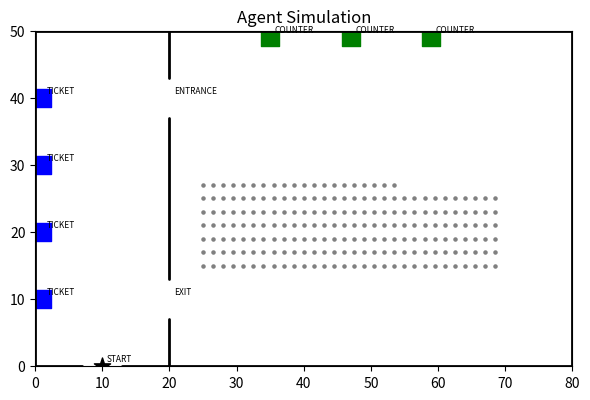

Here is the Python script that generated this plot:
import numpy as np
import matplotlib.pyplot as plt
import matplotlib.animation as animation
import datetime
import random
import os

#パラメータの定義
WIDTH = 80 #空間の幅
HEIGHT = 50 #空間の高さ
AGENTS_NUMBER = 300 #エージェントの数
CAPACITY = 200  #収容人数
SIMULATION_TIME = 200 #シミュレーション時間

#エージェントの種類
TYPE_WAITING = 0 #並ぶ人
TYPE_DIRECT = 1 #席に行く人
TYPE_STAYER = 2 #居座り続ける人

#エージェントの色分け
COLOR_WATING = 'red'
COLOR_DIRECT = 'blue'
COLOR_STAYER = 'green'

# 設備の配置座標
START_POS = (10.0, 0) #建物出入口
PARTITION_X = 20.0  #食堂仕切り壁のx位置
ENTRANCE_POS = (PARTITION_X, 40.0) #食堂入口
EXIT_POS = (PARTITION_X, 10.0) #食堂出口

TICKET_POS = [(1.0, 10.0 + i * 10) for i in range(4)] #券売機
COUNTER_POS = [(35.0 + i * 12, 49.0) for i in range(3)] #受け取りカウンター

SEAT_POS = [] #座席座標
cols = 30 # 横に並べる席数
x0, y0 = 25.0, 15.0 # 座席ブロックの左下の角
dx, dy = 1.5, 2.0 # 横・縦の間隔
for s in range(CAPACITY):
    sx = x0 + (s % cols) * dx
    sy = y0 + (s // cols) * dy
    SEAT_POS.append((sx, sy))

ENTRANCE_Y = (37.0, 43.0) # 壁の隙間のy範囲
EXIT_Y = (7.0, 13.0) # 壁の隙間のy範囲
WALLS = [
    # 外周
    ((80, 0), (80, 50)), # 右壁
    ((0, 0), (0, 50)), # 左壁
    ((0, 50), (80, 50)), # 上壁
    ((0, 0), (7, 0)), # 下壁（左）
    ((13, 0), (80, 0)), # 下壁（右）

    # 内部の壁
    ((PARTITION_X, ENTRANCE_Y[1]), (PARTITION_X, 50)), # 壁（上）
    ((PARTITION_X, ENTRANCE_Y[0]), (PARTITION_X, EXIT_Y[1])), # 壁（中）
    ((PARTITION_X, EXIT_Y[0]), (PARTITION_X, 0)), # 壁（下）
]

#エージェントのクラスの定義
class Agent:

    def __init__(self,agent_type):
        self.type = agent_type
        self.x = random.randint(0,WIDTH -1)
        self.y = random.randint(0,HEIGHT -1)

        #個体差
        self.speed = random.uniform(1.0,3.0) #速度
        self.stay_time = random.uniform(20,40) #滞在時間
        self.exit_time = random.uniform(3,10) #出る時間

        #状態
        self.stage = 0

    #行動の振り分け
    def update(self):
        if self.type == TYPE_WAITING:
            self.update_waiting()
        elif self.type == TYPE_DIRECT:
            self.update_direct()
        elif self.type == TYPE_STAYER:
            self.update_stayer()

   #振り分けされたエージェントがどのように動くか
    def update_waiting(self):
        pass
    def update_direct(self):
        pass
    def update_stayer(self):
        pass

##MARK: 可視化
def visualize():
    fig, ax = plt.subplots(figsize=(6, 6))
    ax.set_xlim(0, WIDTH)
    ax.set_ylim(0, HEIGHT)
    ax.set_aspect('equal')
    #ax.grid(True)
    ax.set_title('Agent Simulation')

    #壁描画
    for (x1, y1), (x2, y2) in WALLS:
        ax.plot([x1, x2], [y1, y2], color='black', linewidth=2, solid_capstyle='round')
    # 設備描画
    def put(pos, label, marker='o', color='black', size=120):
        ax.scatter(pos[0], pos[1], marker=marker, c=color, s=size)
        ax.text(pos[0] + 0.7, pos[1] + 0.7, label, fontsize=6)

    put(START_POS, 'START', marker='*', color='black', size=150)
    put(ENTRANCE_POS, 'ENTRANCE', marker='', color='black', size=150)
    put(EXIT_POS, 'EXIT', marker='', color='black', size=150)
    for p in TICKET_POS:
        put(p, 'TICKET', marker='s', color='blue', size=150)
    for p in COUNTER_POS:
        put(p, 'COUNTER', marker='s', color='green', size=150)
    seat_x = [p[0] for p in SEAT_POS]
    seat_y = [p[1] for p in SEAT_POS]
    ax.scatter(seat_x, seat_y, marker='.', c='gray', s=20, label='SEAT')

    plt.tight_layout()
    plt.show()

if __name__ == '__main__':
    visualize()
